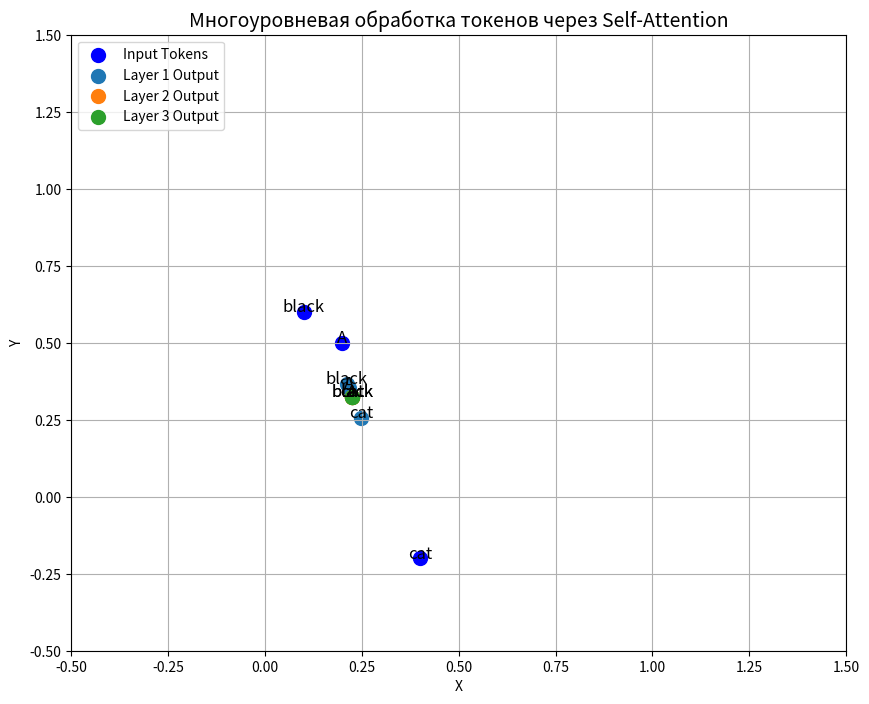

Source code (Python):
import matplotlib.pyplot as plt
import numpy as np

# Входные токены и их вектора (предположим, что мы используем 2D-вектора)
tokens = ["A", "black", "cat"]
input_vectors = np.array([[0.2, 0.5], [0.1, 0.6], [0.4, -0.2]])


# Простейший механизм Self-Attention (по аналогии с тем, что было раньше)
def self_attention_step(input_vectors):
    # Для упрощения используем фиксированные запросы, ключи и значения (Q, K, V)
    query_vectors = input_vectors  # Запросы
    key_vectors = input_vectors  # Ключи
    value_vectors = input_vectors  # Значения

    # Вычисляем внимание как скалярные произведения
    attention_weights = np.dot(query_vectors, key_vectors.T)  # Скалярные произведения
    attention_weights = np.exp(attention_weights)  # Применяем exp для числовой стабильности
    attention_weights = attention_weights / np.sum(attention_weights, axis=1, keepdims=True)  # Softmax

    # Применяем веса внимания к значениям
    output_vectors = np.dot(attention_weights, value_vectors)
    return output_vectors


# Генерация изображений для каждого слоя
def plot_attention_layers(input_vectors, num_layers=3):
    fig, ax = plt.subplots(figsize=(10, 8))

    ax.set_xlim(-0.5, 1.5)
    ax.set_ylim(-0.5, 1.5)

    # Отображаем токены и их вектора на первом слое
    ax.scatter(input_vectors[:, 0], input_vectors[:, 1], color='blue', label="Input Tokens", s=100)
    for i, token in enumerate(tokens):
        ax.text(input_vectors[i, 0], input_vectors[i, 1], f'{token}', fontsize=12, ha='center')

    ax.set_title("Многоуровневая обработка токенов через Self-Attention", fontsize=14)
    ax.set_xlabel("X")
    ax.set_ylabel("Y")

    # Отображаем результат обработки после каждого слоя
    current_vectors = input_vectors
    for layer in range(1, num_layers + 1):
        current_vectors = self_attention_step(current_vectors)
        ax.scatter(current_vectors[:, 0], current_vectors[:, 1], label=f"Layer {layer} Output", s=100)
        for i, token in enumerate(tokens):
            ax.text(current_vectors[i, 0], current_vectors[i, 1], f'{token}', fontsize=12, ha='center')

    ax.legend(loc='upper left', fontsize=10)
    plt.grid(True)
    plt.show()


# Визуализируем 3 слоя
plot_attention_layers(input_vectors, num_layers=3)
